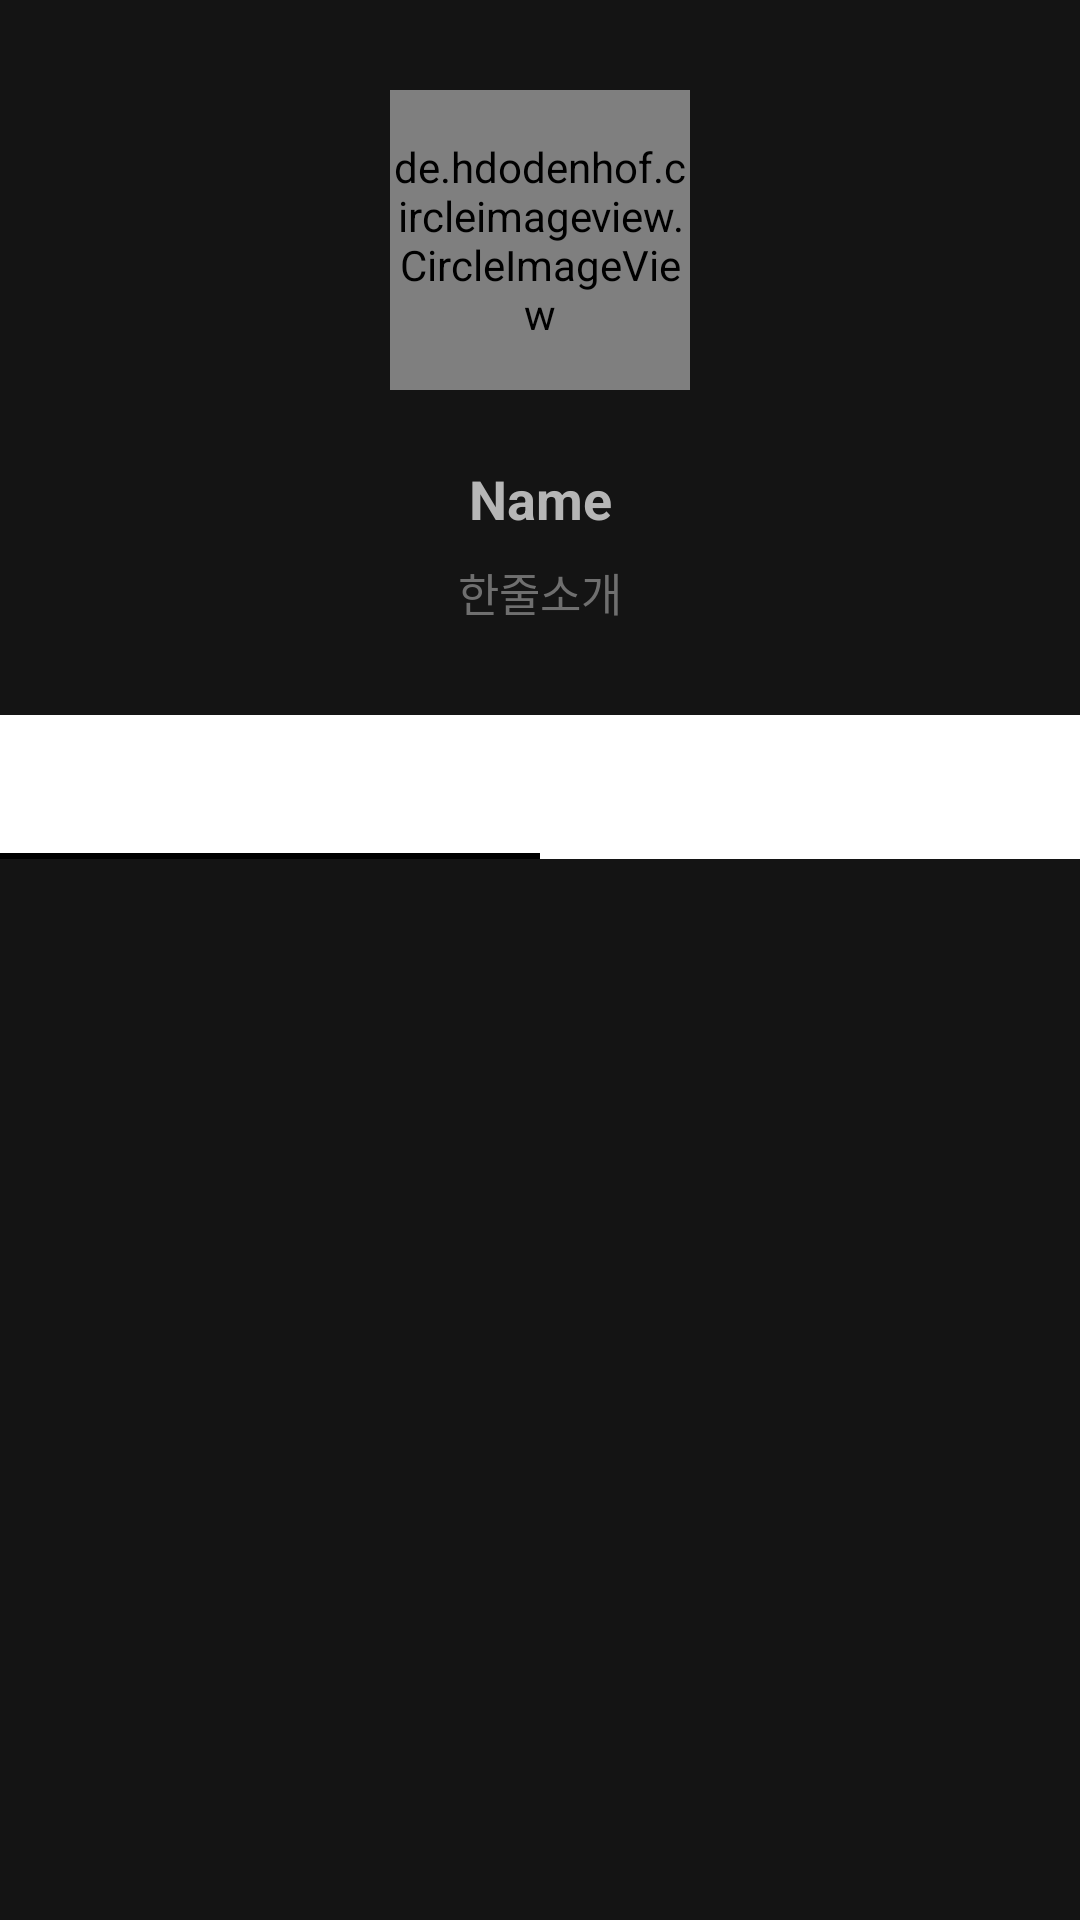

Here is an Android app screen rendered from its layout file. Give the layout XML and the strings, colors and styles it references.
<!-- AndroidManifest.xml: application theme Theme.Sopt_project1 -->
<!-- res/layout/fragment_account.xml -->
<?xml version="1.0" encoding="utf-8"?>
<androidx.constraintlayout.widget.ConstraintLayout xmlns:android="http://schemas.android.com/apk/res/android"
    xmlns:app="http://schemas.android.com/apk/res-auto"
    xmlns:tools="http://schemas.android.com/tools"
    android:layout_width="match_parent"
    android:layout_height="match_parent"
    android:background="#141414"
    tools:context="AccountFragment">

    <de.hdodenhof.circleimageview.CircleImageView
        android:id="@+id/imageView"
        android:layout_width="100dp"
        android:layout_height="100dp"
        android:layout_marginTop="30dp"
        android:src="@color/white"
        app:layout_constraintEnd_toEndOf="parent"
        app:layout_constraintStart_toStartOf="parent"
        app:layout_constraintTop_toTopOf="parent"
        />

    <TextView
        android:id="@+id/name"
        android:layout_width="wrap_content"
        android:layout_height="wrap_content"
        android:layout_marginTop="24dp"
        android:text="Name"
        android:fontFamily="sans-serif"
        android:textStyle="bold"
        android:textSize="18sp"
        android:textColor="#b6b6b6"
        app:layout_constraintEnd_toEndOf="parent"
        app:layout_constraintStart_toStartOf="parent"
        app:layout_constraintTop_toBottomOf="@+id/imageView" />

    <TextView
        android:id="@+id/introduce"
        android:layout_width="wrap_content"
        android:layout_height="wrap_content"
        android:layout_marginTop="8dp"
        android:text="한줄소개"
        android:fontFamily="sans-serif"
        android:textStyle="normal"
        android:textSize="15sp"
        android:textColor="#6f6f6f"
        app:layout_constraintEnd_toEndOf="@+id/sample_tab"
        app:layout_constraintStart_toStartOf="parent"
        app:layout_constraintTop_toBottomOf="@+id/name" />

    <com.google.android.material.tabs.TabLayout
        android:id="@+id/sample_tab"
        android:background="#ffffff"
        android:layout_width="match_parent"
        android:layout_height="wrap_content"
        app:tabIndicatorColor="@android:color/black"
        android:layout_marginTop="30dp"
        app:layout_constraintEnd_toEndOf="parent"
        app:layout_constraintStart_toStartOf="parent"
        app:layout_constraintTop_toBottomOf="@+id/introduce">

        <com.google.android.material.tabs.TabItem
            android:layout_width="wrap_content"
            android:layout_height="wrap_content"
            android:fontFamily="sans-serif"
            android:textStyle="bold"
            android:textSize="18sp"
            android:textColor="#000000"
            tools:text="PROJECTS" />

        <com.google.android.material.tabs.TabItem
            android:layout_width="wrap_content"
            android:layout_height="wrap_content"
            android:fontFamily="sans-serif"
            android:textStyle="normal"
            android:textSize="18sp"
            android:textColor="#c4c4c4"
            tools:text="OTHER" />

    </com.google.android.material.tabs.TabLayout>

    <androidx.viewpager.widget.ViewPager
        android:id="@+id/sample_tab_viewpager"
        android:layout_width="match_parent"
        android:layout_height="0dp"
        app:layout_constraintBottom_toBottomOf="parent"
        app:layout_constraintEnd_toEndOf="parent"
        app:layout_constraintStart_toStartOf="parent"
        app:layout_constraintTop_toBottomOf="@+id/sample_tab" />

</androidx.constraintlayout.widget.ConstraintLayout>
<!-- resources referenced by this layout -->
<resources>
  <style name="Theme.Sopt_project1" parent="Theme.AppCompat.Light.DarkActionBar">
          
          <item name="colorPrimary">@color/purple_500</item>
          <item name="colorPrimaryVariant">@color/purple_700</item>
          <item name="colorOnPrimary">@color/white</item>
          
          <item name="colorSecondary">@color/teal_200</item>
          <item name="colorSecondaryVariant">@color/teal_700</item>
          <item name="colorOnSecondary">@color/black</item>
          
          <item name="android:statusBarColor" tools:targetApi="l">?attr/colorPrimaryVariant</item>
          
      </style>
  <!-- not gathered from this repository: default colours our renderer supplied (Android Studio template values) -->
  <color name="purple_500">#FF6200EE</color>
  <color name="purple_700">#FF3700B3</color>
  <color name="teal_200">#FF03DAC5</color>
  <color name="teal_700">#FF018786</color>
  <color name="black">#FF000000</color>
  <color name="white">#FFFFFFFF</color>
</resources>
